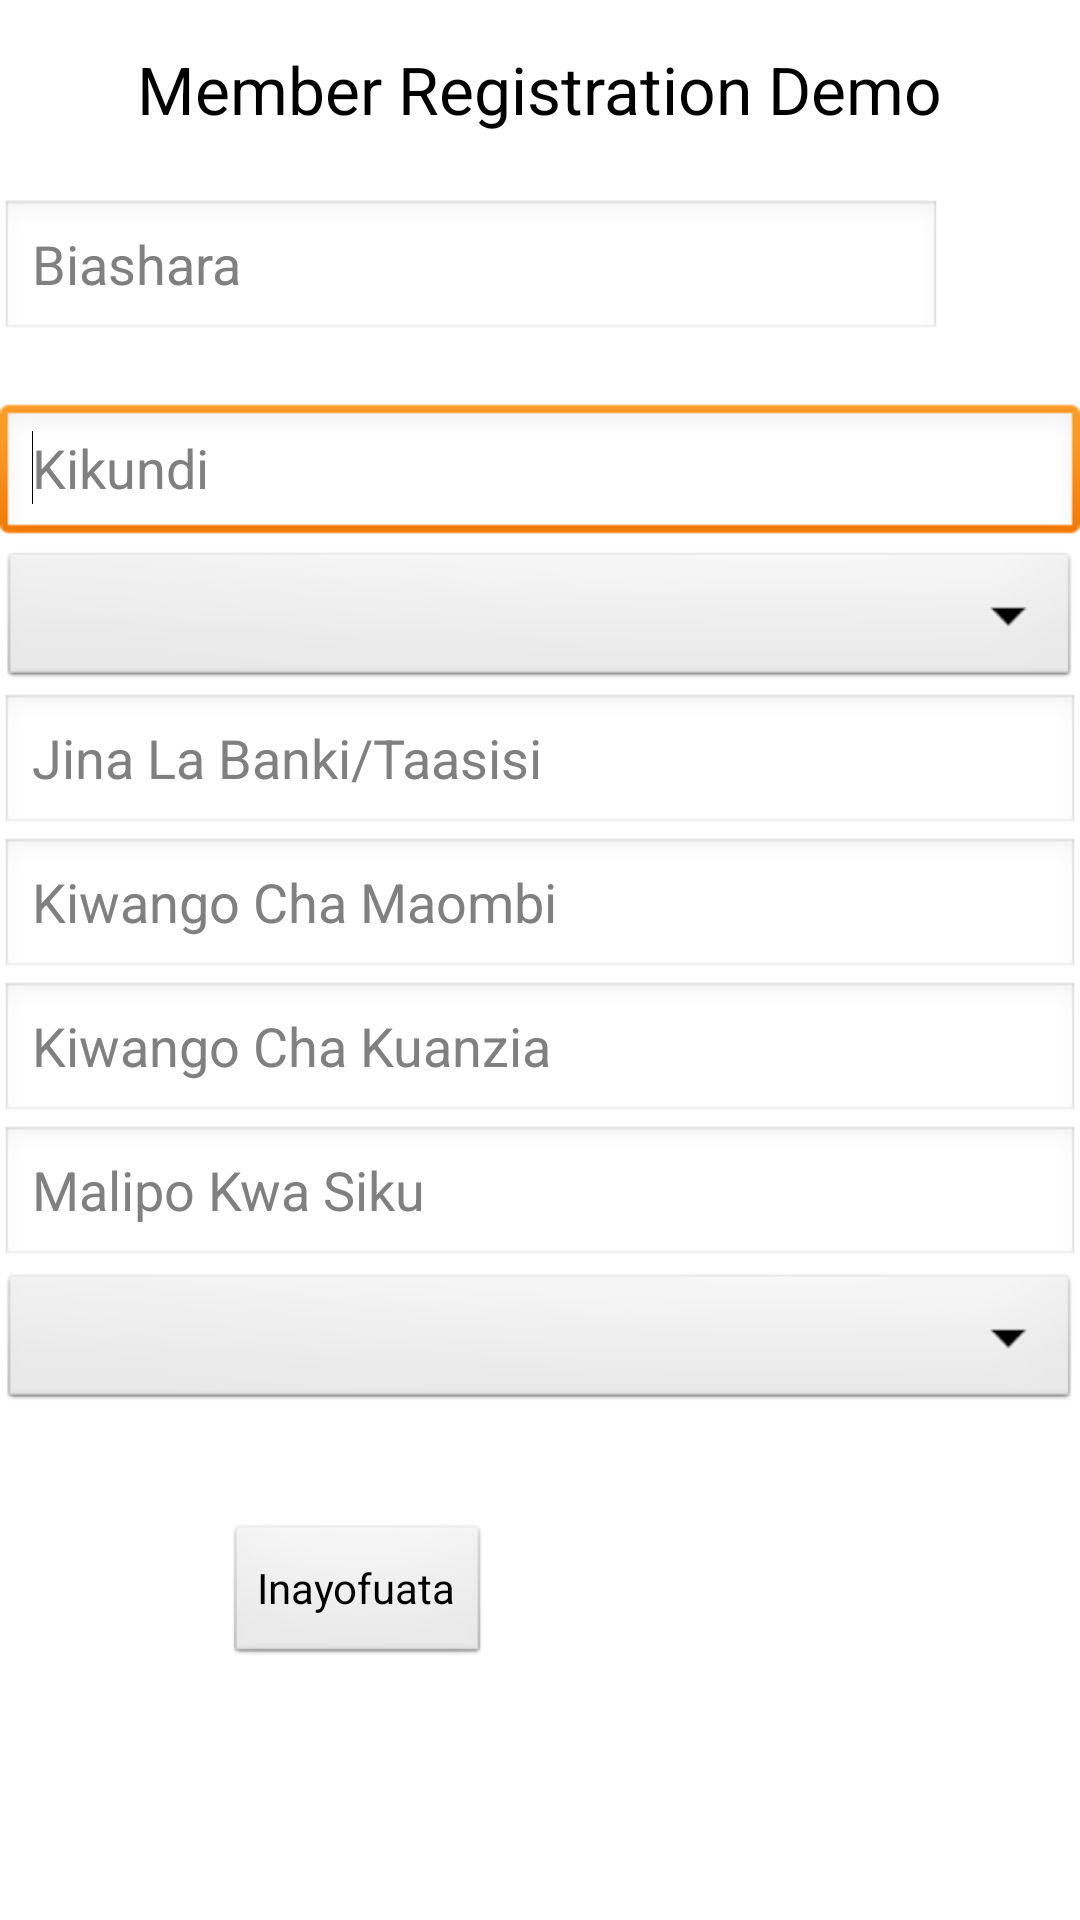

Layout XML and referenced resources for this Android screen:
<!-- AndroidManifest.xml: application theme AppTheme -->
<!-- res/layout/biashara.xml -->
<?xml version="1.0" encoding="utf-8"?>
<ScrollView android:id="@+id/scrollView1"
android:layout_width="fill_parent" android:layout_height="fill_parent"
xmlns:android="http://schemas.android.com/apk/res/android">
<RelativeLayout android:layout_width="match_parent"
    android:layout_height="wrap_content" >

    <TextView
        android:id="@+id/textView1"
        android:layout_width="wrap_content"
        android:layout_height="wrap_content"
        android:layout_alignParentTop="true"
        android:layout_centerHorizontal="true"
        android:layout_marginTop="15dp"
        android:text="@string/title"
        android:textAppearance="?android:attr/textAppearanceLarge" />
    
     <EditText
        android:id="@+id/biashara"
        android:layout_width="wrap_content"
        android:layout_height="wrap_content"
        android:layout_alignParentLeft="true"
        android:layout_alignRight="@+id/textView1"
        android:layout_below="@+id/textView1"
        android:layout_marginTop="22dp"
        android:ems="10"
        android:hint="@string/biashara" />

   <EditText
       android:id="@+id/kikundi"
       android:layout_width="match_parent"
       android:layout_height="wrap_content"
       android:layout_below="@+id/biashara"
       android:layout_marginTop="20dp"
       android:ems="10"
       android:hint="@string/kikundi" >

        <requestFocus />
    </EditText> 
     <Spinner
        android:id="@+id/huduma"
        android:layout_width="match_parent"
        android:layout_height="wrap_content"
        android:layout_below="@id/kikundi"
       />

    <EditText
        android:id="@+id/banki"
        android:layout_width="match_parent"
        android:layout_height="wrap_content"
        android:layout_below="@+id/huduma"
        android:ems="10"
        android:hint="@string/banki" />

    <EditText
        android:id="@+id/ombikiwango"
        android:layout_width="match_parent"
        android:layout_height="wrap_content"
        android:layout_below="@+id/banki"
        android:ems="10"
        android:hint="@string/mkopokiasi"
        android:inputType="number" />

    <EditText
        android:id="@+id/kuanziakiwango"
        android:layout_width="match_parent"
        android:layout_height="wrap_content"
        android:layout_below="@+id/ombikiwango"
        android:ems="10"
        android:hint="@string/kiwangokuanzia"
        android:inputType="number" />

    <EditText
        android:id="@+id/maliposiku"
        android:layout_width="match_parent"
        android:layout_height="wrap_content"
        android:layout_below="@+id/kuanziakiwango"
        android:ems="10"
        android:hint="@string/malipokwasiku"
        android:inputType="number" />
    
     <Spinner
        android:id="@+id/mudamalipo"
        android:layout_width="match_parent"
        android:layout_height="wrap_content"
        android:layout_below="@id/maliposiku"
       />

    <Button
        android:id="@+id/inayofuata"
        android:layout_width="wrap_content"
        android:layout_height="wrap_content"
        android:layout_below="@+id/mudamalipo"
        android:layout_marginLeft="75dp"
        android:layout_marginTop="36dp"
        android:text="@string/inayofuata" />

   

</RelativeLayout>
</ScrollView>
<!-- resources referenced by this layout -->
<resources>
  <string name="banki">Jina La Banki/Taasisi</string>
  <string name="biashara">Biashara</string>
  <string name="inayofuata">Inayofuata</string>
  <string name="kikundi">Kikundi</string>
  <string name="kiwangokuanzia">Kiwango Cha Kuanzia</string>
  <string name="malipokwasiku">Malipo Kwa Siku</string>
  <string name="mkopokiasi">Kiwango Cha Maombi</string>
  <string name="title">Member Registration Demo</string>
  <style name="AppTheme" parent="android:Theme.Light" />
</resources>
